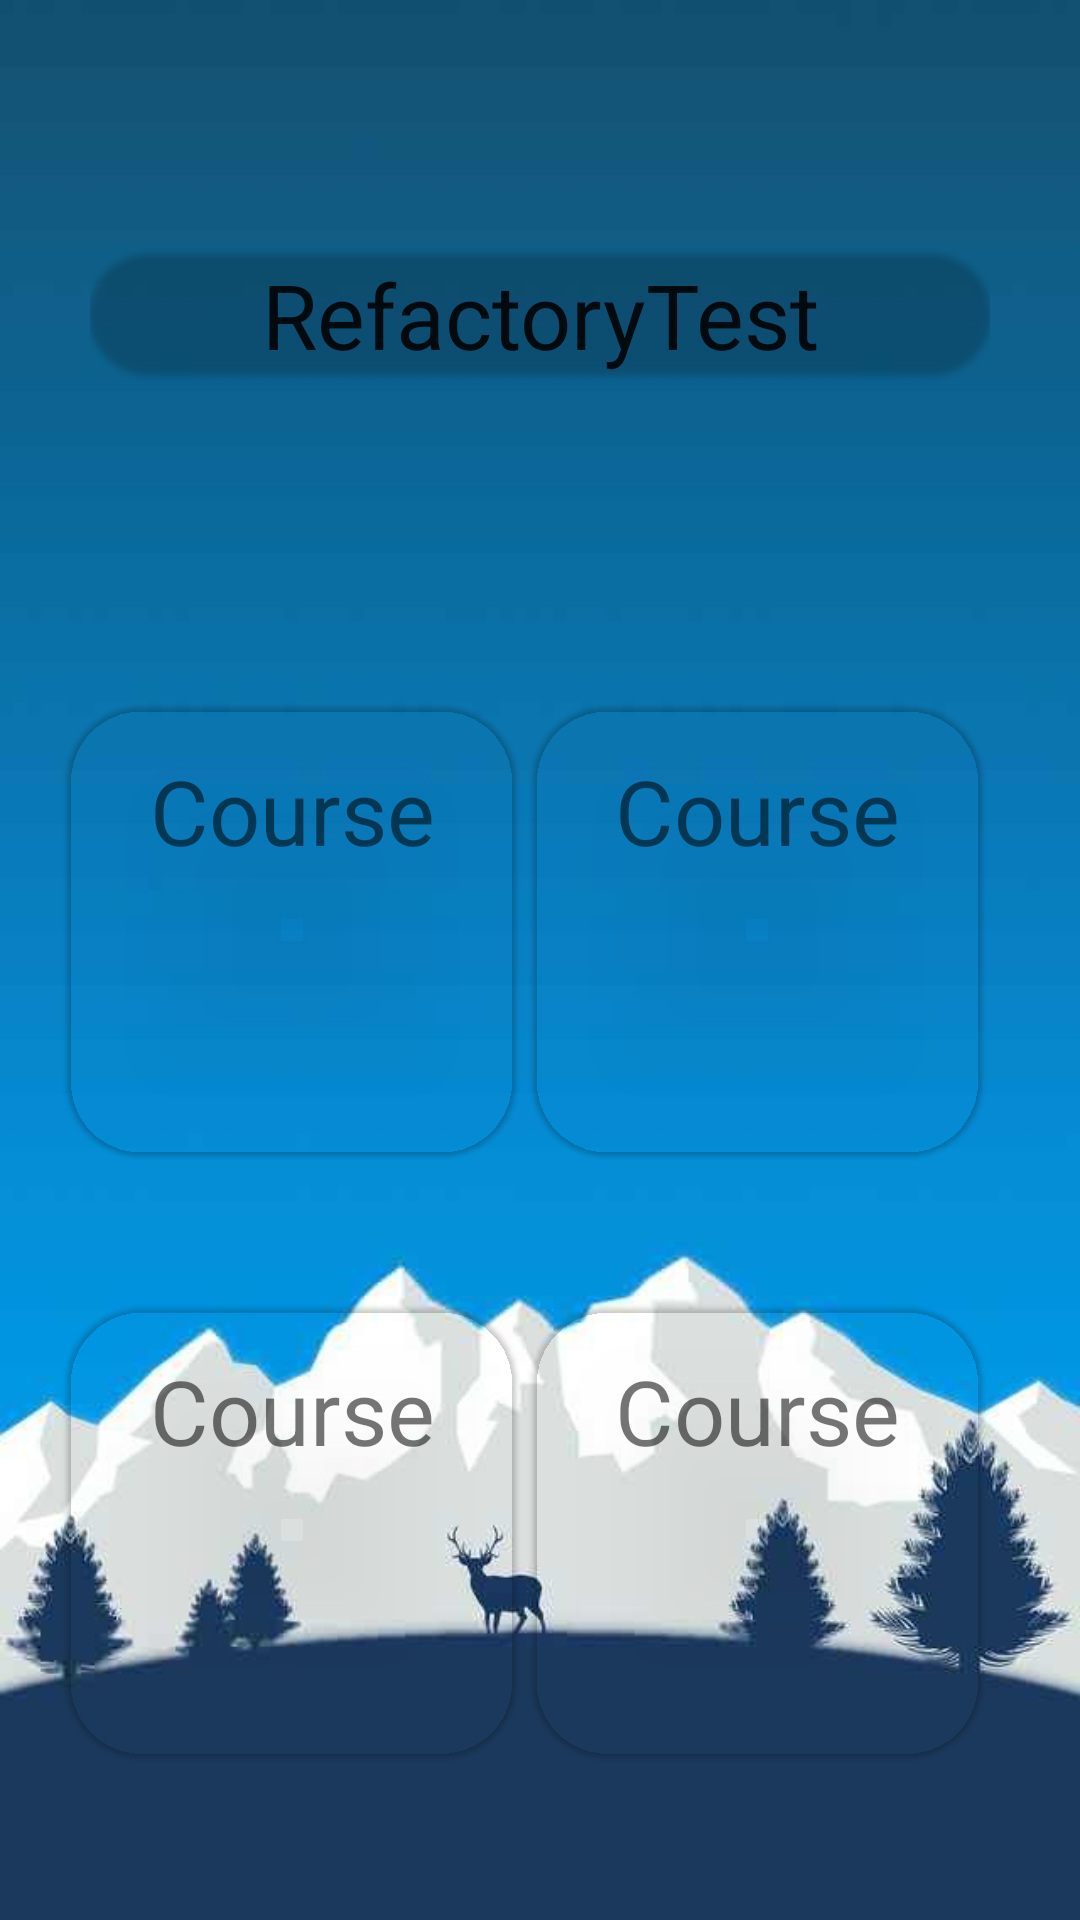

Reconstruct the res/layout file that produces this screen, plus the resources it refers to.
<!-- AndroidManifest.xml: application theme Theme.RefactoryTest -->
<!-- res/layout/activity_course.xml -->
<?xml version="1.0" encoding="utf-8"?>
<RelativeLayout xmlns:android="http://schemas.android.com/apk/res/android"
    xmlns:app="http://schemas.android.com/apk/res-auto"
    xmlns:tools="http://schemas.android.com/tools"
    android:layout_width="match_parent"
    android:layout_height="match_parent"
    android:orientation="vertical"
    android:background="@drawable/background1"
    tools:context=".CourseActivity">

    <LinearLayout
        android:layout_width="fill_parent"
        android:layout_height="fill_parent"
        android:orientation="vertical"
        android:layout_marginBottom="30dp">

        <LinearLayout
            android:layout_width="match_parent"
            android:layout_height="150dp"
            android:layout_gravity="center_vertical"
            android:layout_margin="30dp"
            android:gravity="center_vertical">

            <com.google.android.material.card.MaterialCardView
                android:layout_width="match_parent"
                android:layout_height="wrap_content"
                app:cardBackgroundColor="@color/stroke_color"
                app:cardCornerRadius="25dp">

                <androidx.appcompat.widget.AppCompatCheckedTextView
                    android:layout_width="match_parent"
                    android:layout_height="wrap_content"
                    android:gravity="center"
                    android:text="@string/app_name"
                    android:textAlignment="center"
                    android:textSize="30dp" />
            </com.google.android.material.card.MaterialCardView>

        </LinearLayout>

        <LinearLayout
            android:layout_width="match_parent"
            android:layout_height="wrap_content"
            android:layout_gravity="center_vertical"
            android:layout_margin="5dp"
            android:gravity="center">

            <com.google.android.material.card.MaterialCardView
                android:layout_width="150dp"
                android:layout_height="150dp"
                app:cardBackgroundColor="@color/stroke_color"
                app:cardCornerRadius="25dp"
                app:cardElevation="1dp">

                <com.google.android.material.textview.MaterialTextView
                    android:layout_width="match_parent"
                    android:layout_height="wrap_content"
                    android:layout_marginTop="15dp"
                    android:gravity="center"
                    android:text="@string/course"
                    android:textSize="30dp" />

            </com.google.android.material.card.MaterialCardView>

            <com.google.android.material.card.MaterialCardView
                android:layout_width="150dp"
                android:layout_height="150dp"
                android:layout_marginLeft="5dp"
                android:layout_marginTop="20dp"
                android:layout_marginRight="10dp"
                android:layout_marginBottom="20dp"
                app:cardBackgroundColor="@color/stroke_color"
                app:cardCornerRadius="25dp"
                app:cardElevation="1dp">

                <com.google.android.material.textview.MaterialTextView
                    android:layout_width="match_parent"
                    android:layout_height="wrap_content"
                    android:layout_marginTop="15dp"
                    android:gravity="center"
                    android:text="@string/course"
                    android:textSize="30dp" />


            </com.google.android.material.card.MaterialCardView>

        </LinearLayout>


        <LinearLayout
            android:layout_width="match_parent"
            android:layout_height="wrap_content"
            android:layout_gravity="center_vertical"
            android:layout_margin="5dp"
            android:gravity="center">

            <com.google.android.material.card.MaterialCardView
                android:layout_width="150dp"
                android:layout_height="150dp"
                app:cardBackgroundColor="@color/stroke_color"
                app:cardCornerRadius="25dp"
                app:cardElevation="1dp">

                <com.google.android.material.textview.MaterialTextView
                    android:layout_width="match_parent"
                    android:layout_height="wrap_content"
                    android:layout_marginTop="15dp"
                    android:gravity="center"
                    android:text="@string/course"
                    android:textSize="30dp" />

            </com.google.android.material.card.MaterialCardView>

            <com.google.android.material.card.MaterialCardView
                android:layout_width="150dp"
                android:layout_height="150dp"
                android:layout_marginLeft="5dp"
                android:layout_marginTop="20dp"
                android:layout_marginRight="10dp"
                android:layout_marginBottom="20dp"
                app:cardBackgroundColor="@color/stroke_color"
                app:cardCornerRadius="25dp"
                app:cardElevation="1dp">

                <com.google.android.material.textview.MaterialTextView
                    android:layout_width="match_parent"
                    android:layout_height="wrap_content"
                    android:layout_marginTop="15dp"
                    android:gravity="center"
                    android:text="@string/course"
                    android:textSize="30dp" />


            </com.google.android.material.card.MaterialCardView>

        </LinearLayout>

    </LinearLayout>

</RelativeLayout>
<!-- resources referenced by this layout -->
<resources>
  <!-- drawable background1: png bitmap (drawable-v24, 17100 bytes) -->
  <string name="app_name">RefactoryTest</string>
  <string name="course">Course</string>
  <style name="Theme.RefactoryTest" parent="Theme.MaterialComponents.DayNight.DarkActionBar">
          
          <item name="colorPrimary">@color/purple_500</item>
          <item name="colorPrimaryVariant">@color/purple_700</item>
          <item name="colorOnPrimary">@color/white</item>
          
          <item name="colorSecondary">@color/teal_200</item>
          <item name="colorSecondaryVariant">@color/teal_700</item>
          <item name="colorOnSecondary">@color/black</item>
          
          <item name="android:statusBarColor" tools:targetApi="l">?attr/colorPrimaryVariant</item>
          
          <item name="scrimBackground">@color/mtrl_scrim_color</item>
          <item name="textAppearanceHeadline1">@style/TextAppearance.MaterialComponents.Headline1</item>
          <item name="textAppearanceHeadline2">@style/TextAppearance.MaterialComponents.Headline2</item>
          <item name="textAppearanceHeadline3">@style/TextAppearance.MaterialComponents.Headline3</item>
          <item name="textAppearanceHeadline4">@style/TextAppearance.MaterialComponents.Headline4</item>
          <item name="textAppearanceHeadline5">@style/TextAppearance.MaterialComponents.Headline5</item>
          <item name="textAppearanceHeadline6">@style/TextAppearance.MaterialComponents.Headline6</item>
          <item name="textAppearanceSubtitle1">@style/TextAppearance.MaterialComponents.Subtitle1</item>
          <item name="textAppearanceSubtitle2">@style/TextAppearance.MaterialComponents.Subtitle2</item>
          <item name="textAppearanceBody1">@style/TextAppearance.MaterialComponents.Body1</item>
          <item name="textAppearanceBody2">@style/TextAppearance.MaterialComponents.Body2</item>
          <item name="textAppearanceCaption">@style/TextAppearance.MaterialComponents.Caption</item>
          <item name="textAppearanceButton">@style/TextAppearance.MaterialComponents.Button</item>
          <item name="textAppearanceOverline">@style/TextAppearance.MaterialComponents.Overline</item>
  
      </style>
  <color name="purple_500">#FF6200EE</color>
  <color name="purple_700">#FF3700B3</color>
  <color name="white">#FFFFFFFF</color>
  <color name="teal_200">#FF03DAC5</color>
  <color name="teal_700">#FF018786</color>
  <color name="black">#FF000000</color>
</resources>
